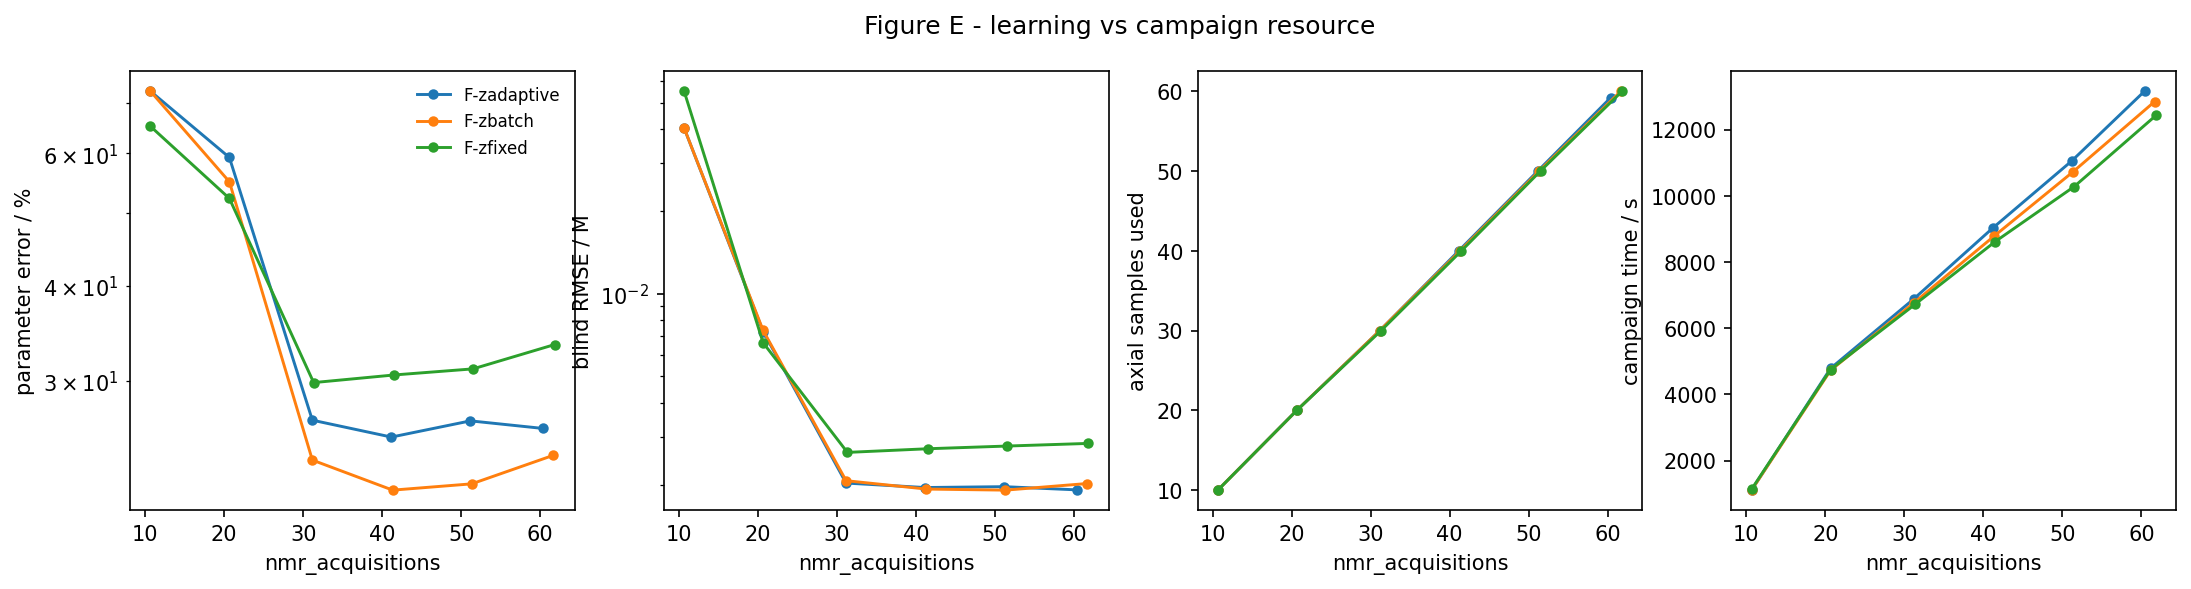

Source data for this figure (header and first rows):
strategy, nmr_acquisitions, param_err_pct, blind_rmse_M, spatial_samples, time_s
F-zadaptive, 10.67, 72.53, 0.04037, 10.0, 1104
F-zadaptive, 20.67, 59.24, 0.007284, 20.0, 4786
F-zadaptive, 31.17, 26.58, 0.002036, 30.0, 6878
F-zadaptive, 41.17, 25.25, 0.001961, 40.0, 9022
F-zadaptive, 51.17, 26.53, 0.001975, 50.0, 11052
F-zadaptive, 60.4, 25.92, 0.001922, 59.2, 13165
F-zbatch, 10.67, 72.53, 0.04037, 10.0, 1104
F-zbatch, 20.67, 55.01, 0.00735, 20.0, 4726
F-zbatch, 31.17, 23.54, 0.002077, 30.0, 6758
F-zbatch, 41.33, 21.47, 0.001936, 40.0, 8778
F-zbatch, 51.33, 21.89, 0.001918, 50.0, 10724
F-zbatch, 61.67, 23.88, 0.002028, 60.0, 12848
F-zfixed, 10.67, 65.16, 0.05502, 10.0, 1131
F-zfixed, 20.67, 52.29, 0.006627, 20.0, 4750
F-zfixed, 31.33, 29.81, 0.002635, 30.0, 6716
F-zfixed, 41.5, 30.51, 0.002717, 40.0, 8617
F-zfixed, 51.5, 31.09, 0.002779, 50.0, 10282
F-zfixed, 61.83, 33.48, 0.002842, 60.0, 12429
